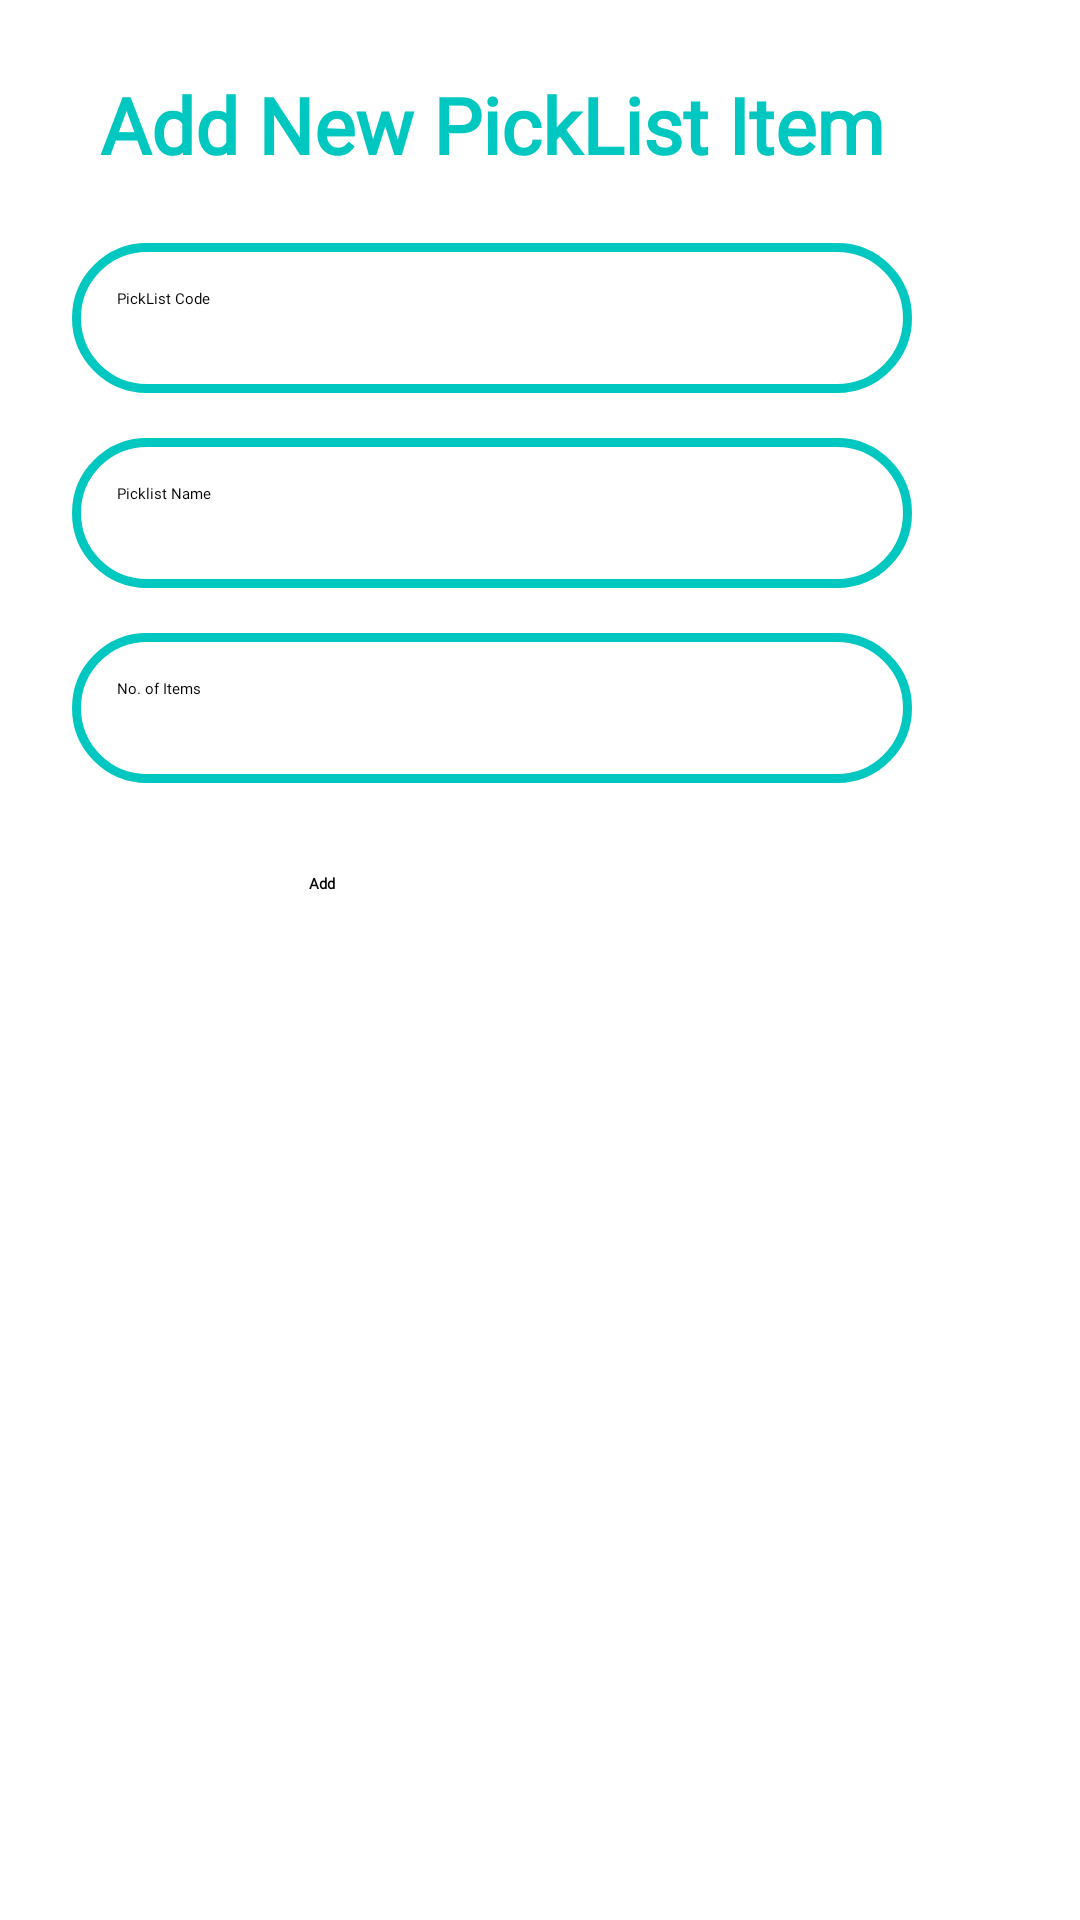

The Android layout XML behind this screen, and the referenced resources:
<!-- AndroidManifest.xml: application theme Theme.Firstapp -->
<!-- res/layout/add_update_picklist.xml -->
<?xml version="1.0" encoding="utf-8"?>
<LinearLayout xmlns:android="http://schemas.android.com/apk/res/android"
    android:layout_width="match_parent"
    android:layout_height="match_parent"
    xmlns:app="http://schemas.android.com/apk/res-auto"
    xmlns:tools="http://schemas.android.com/tools">

    <LinearLayout
        android:layout_width="328dp"
        android:layout_height="wrap_content"
        android:layout_gravity="center_horizontal"
        android:orientation="vertical"
        android:padding="24dp"
        tools:ignore="UselessLeaf">

        <TextView
            android:id="@+id/welcome_head"
            android:layout_width="match_parent"
            android:layout_height="wrap_content"
            android:fontFamily="@font/righteous"
            android:text="Add New PickList Item"
            android:textAlignment="center"
            android:textColor="@color/pop_box_text"
            android:textSize="26sp"
            android:textStyle="bold"
            tools:ignore="HardcodedText" />


        <EditText
            android:id="@+id/picklist_code"
            android:layout_width="match_parent"
            android:layout_height="50dp"
            android:layout_marginTop="22dp"
            android:background="@drawable/pop_box"
            android:drawablePadding="8dp"
            android:fontFamily="@font/righteous"
            android:hint="PickList Code"
            android:importantForAutofill="no"
            android:inputType="number"
            android:padding="15dp"
            android:textColor="@color/black"
            android:textColorHighlight="@color/cardview_dark_background"
            tools:ignore="HardcodedText,RtlHardcoded" />

        <EditText
            android:id="@+id/picklist_name"
            android:layout_width="match_parent"
            android:layout_height="50dp"
            android:layout_marginTop="15dp"
            android:background="@drawable/pop_box"
            android:drawablePadding="8dp"
            android:fontFamily="@font/righteous"
            android:hint="Picklist Name"
            android:importantForAutofill="no"
            android:padding="15dp"
            android:textColor="@color/black"
            android:textColorHighlight="@color/cardview_dark_background"
            tools:ignore="HardcodedText,RtlHardcoded" />

        <EditText
            android:id="@+id/picklist_number"
            android:layout_width="match_parent"
            android:layout_height="50dp"
            android:layout_marginTop="15dp"
            android:background="@drawable/pop_box"
            android:drawablePadding="8dp"
            android:fontFamily="@font/righteous"
            android:hint="No. of Items"
            android:importantForAutofill="no"
            android:padding="15dp"
            android:textColor="@color/black"
            android:textColorHighlight="@color/cardview_dark_background"
            tools:ignore="HardcodedText,RtlHardcoded" />

        <Button
            android:id="@+id/add_button"
            android:layout_width="100dp"
            android:layout_height="60dp"
            android:layout_marginLeft="79dp"
            android:layout_marginTop="30dp"
            android:backgroundTint="@color/pop_box_text"
            android:fontFamily="@font/righteous"
            android:text="Add"
            android:textStyle="bold" />
    </LinearLayout>

</LinearLayout>
<!-- resources referenced by this layout -->
<resources>
  <color name="black">#FF000000</color>
  <color name="pop_box_text">#00C7C0</color>
  <!-- drawable pop_box (drawable) -->
  <?xml version="1.0" encoding="utf-8"?>
  <shape xmlns:android="http://schemas.android.com/apk/res/android"
      android:shape="rectangle">
      <stroke
          android:width="3dp"
          android:color="#00C7C0"/>
      <corners
          android:radius="90dp"/>
  </shape>
  <style name="Theme.Firstapp" parent="Base.Theme.Firstapp">
          
          <item name="android:navigationBarColor">@android:color/transparent</item>
          <item name="android:statusBarColor">@android:color/transparent</item>
          <item name="android:windowLightStatusBar">?attr/isLightTheme</item>
      </style>
</resources>
